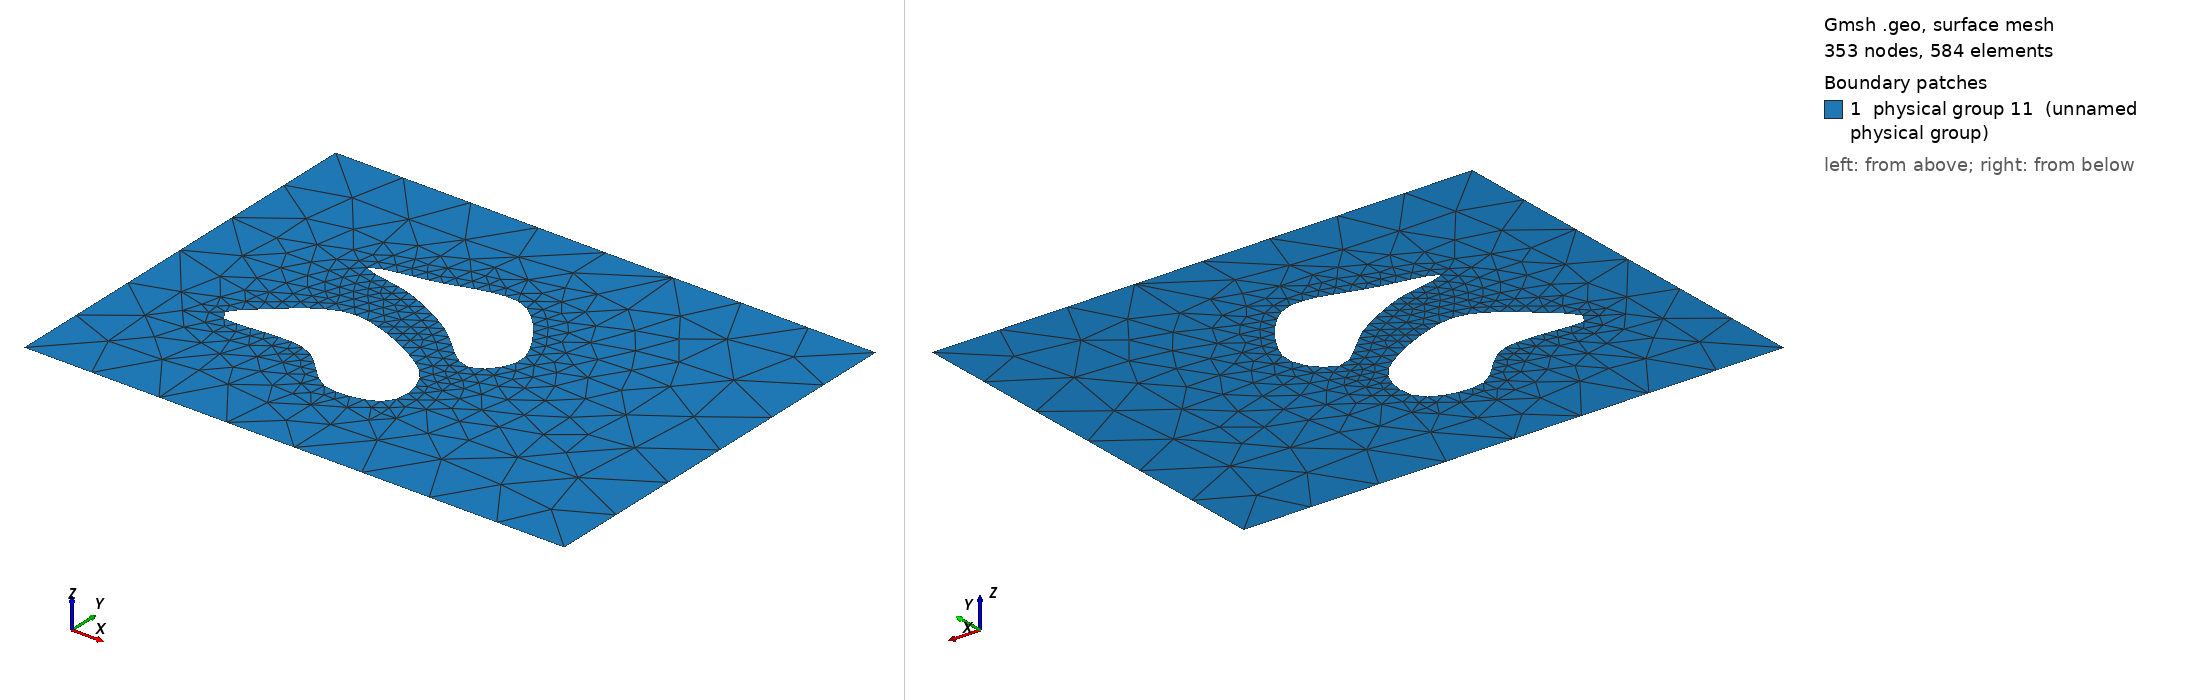

Gmsh geometry script, surface-meshed: 353 nodes, 584 surface elements. Boundary patches (legend numbers): 1 physical group 11 (unnamed physical group). Left view from above one corner, right view from below the opposite corner. Legend entries are the model's physical surfaces. The drawing asked Gmsh for element sizes between 1% and 20% of the model's largest extent; the script's own settings can give other sizes.

=== BL3.geo (drawn) ===
Point(1) = {-1.7, -0.3, 0, .1};
Point(2) = {-1.2, -0, 0, .1};
Point(3) = {-0.5, -0.3, 0, .1};
Point(4) = {-0.4, -0.7, 0, .1};
Point(5) = {-0.8, -0.8, 0, .1};
Point(6) = {-1.2, -0.5, 0, .1};
Point(7) = {-1.8, -0.5, 0, .1};
Point(8) = {-1.1, 0.6, 0, .1};
Point(9) = {-0.5, 0.7, 0, .1};
Point(10) = {-0.1, 0.2, 0, .1};
Point(11) = {-0.3, -0.1, 0, .1};
Point(12) = {-0.7, 0.2, 0, .1};
Point(13) = {-1.1, 0.4, 0, 1.0};
Point(14) = {-1.5, 0.5, 0, .1};
Point(15) = {-2.5, 1.5, 0, .1};
Point(16) = {-2.5, -1.5, 0, .1};
Point(17) = {1.5, -1.5, 0, .1};
Point(18) = {1.5, 1.5, 0, .1};
Line(1) = {15, 16};
Line(2) = {16, 17};
Line(3) = {17, 18};
Line(4) = {18, 15};
Spline(5) = {14, 8, 9, 10, 11, 12, 13, 14};
Spline(6) = {2, 3, 4, 5, 6, 7, 1, 2};
Line Loop(7) = {1, 2, 3, 4};
Line Loop(8) = {5};
Line Loop(9) = {6};
Plane Surface(10) = {7, 8, 9};

Physical Surface(11) = {10};

Mesh.MeshSizeFromPoints = 0;

Field[1] = Distance;
Field[1].CurvesList = {5, 6};
Field[1].Sampling = 200;

Field[2] = Threshold;
Field[2].InField = 1;
Field[2].SizeMin = 0.1;
Field[2].SizeMax = 0.5;
Field[2].DistMin = 0.1;
Field[2].DistMax = 0.5;

Background Field = 2;

// Field[1] = BoundaryLayer;
// Field[1].CurvesList = {5, 6};
// // Field[1].SizeFar = 0.1;
// Field[1].Size = 0.01;
// Field[1].Ratio = 1.4;
// Field[1].Thickness = .35;
// // Field[1].FanPointsList = {14};
// // //Field[1].PointsList = {15, 16};
// BoundaryLayer Field = 1;
